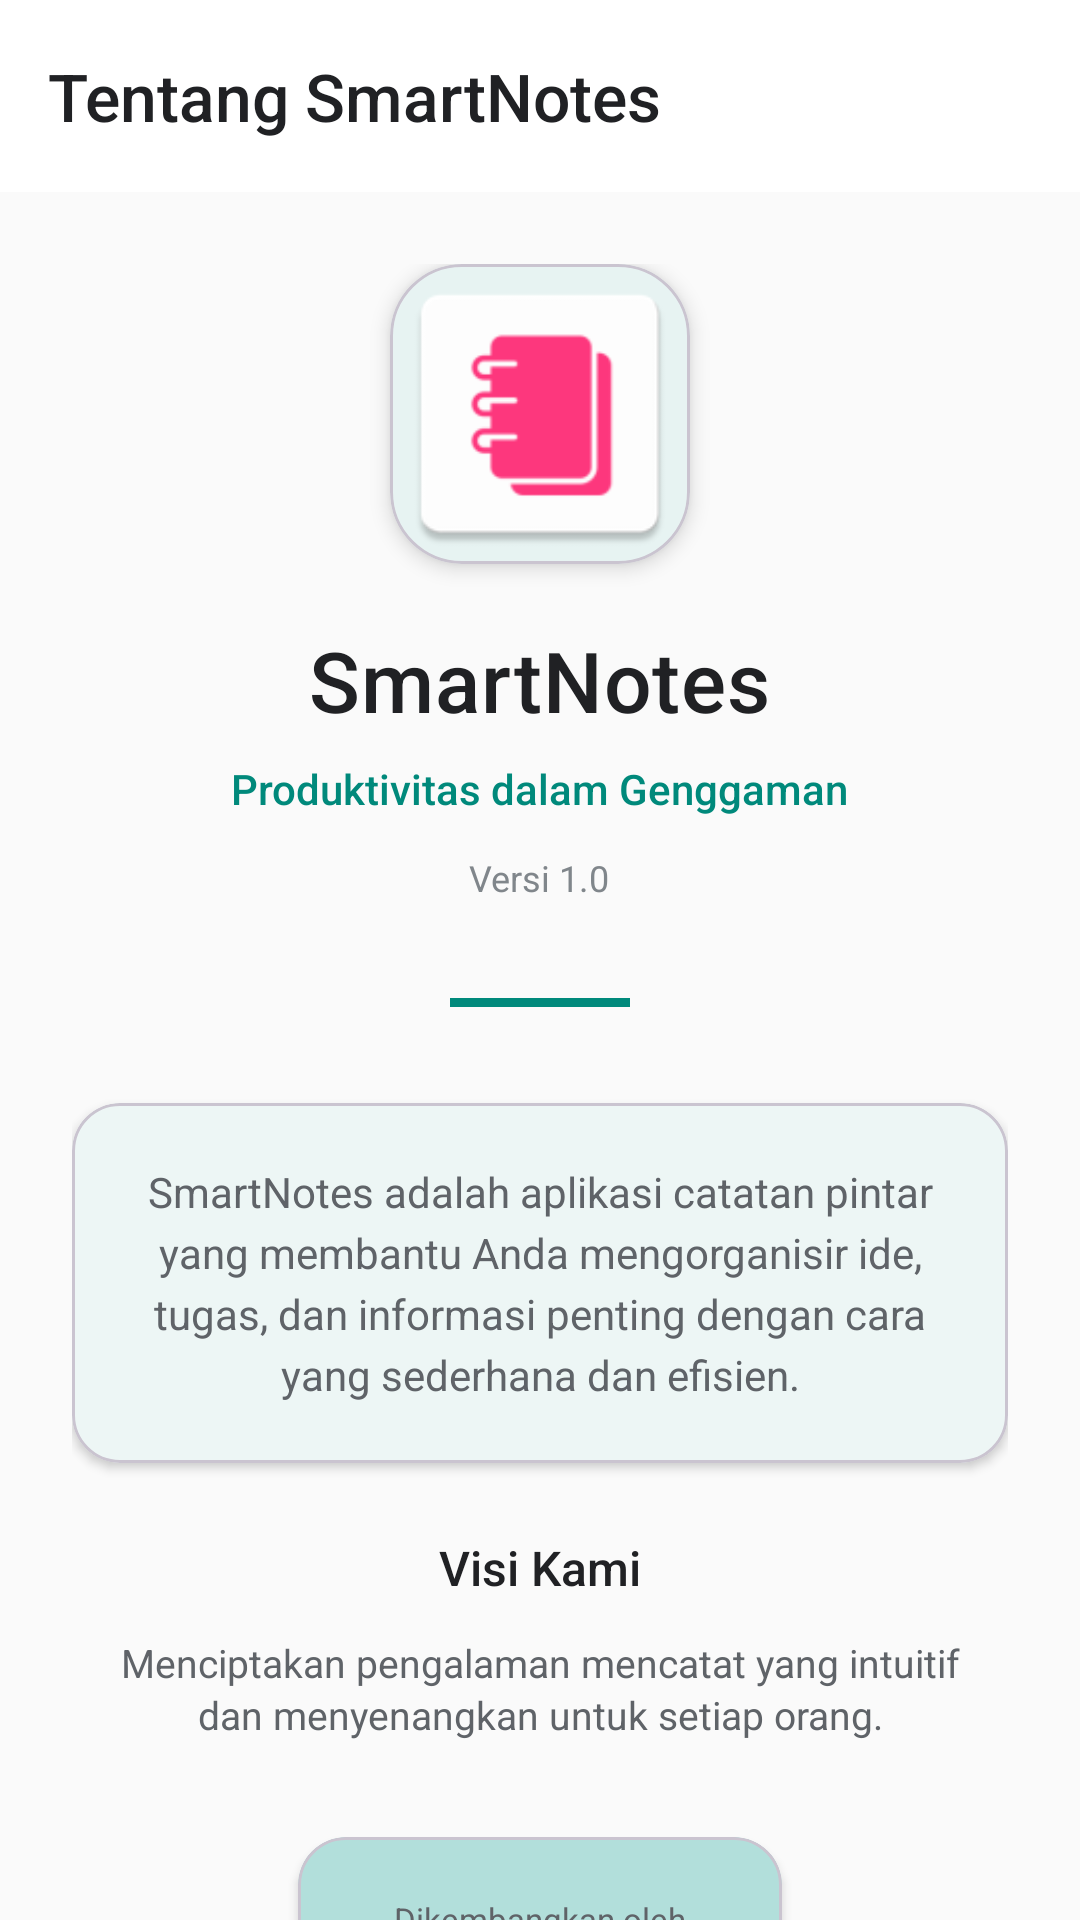

The Android layout XML behind this screen, and the referenced resources:
<!-- AndroidManifest.xml: application theme Theme.SmartNotes -->
<!-- res/layout/activity_about.xml -->
<?xml version="1.0" encoding="utf-8"?>
<LinearLayout
    xmlns:android="http://schemas.android.com/apk/res/android"
    xmlns:app="http://schemas.android.com/apk/res-auto"
    android:layout_width="match_parent"
    android:layout_height="match_parent"
    android:orientation="vertical"
    android:background="@color/background"
    android:fitsSystemWindows="true">

    
    <com.google.android.material.appbar.AppBarLayout
        android:layout_width="match_parent"
        android:layout_height="wrap_content"
        android:background="@color/white"
        android:elevation="0dp"
        android:fitsSystemWindows="true">

        <androidx.appcompat.widget.Toolbar
            android:id="@+id/toolbar"
            android:layout_width="match_parent"
            android:layout_height="?attr/actionBarSize"
            android:background="@android:color/transparent"
            android:paddingStart="4dp"
            android:paddingEnd="16dp"
            app:title="@string/about_title"
            app:titleTextColor="@color/text_primary"
            app:titleTextAppearance="@style/TextAppearance.App.Toolbar"
            app:navigationIconTint="@color/text_primary" />

    </com.google.android.material.appbar.AppBarLayout>

    <ScrollView
        android:layout_width="match_parent"
        android:layout_height="0dp"
        android:layout_weight="1"
        android:scrollbars="none"
        android:overScrollMode="never">

        <LinearLayout
            android:layout_width="match_parent"
            android:layout_height="wrap_content"
            android:orientation="vertical"
            android:paddingStart="24dp"
            android:paddingEnd="24dp"
            android:paddingTop="24dp"
            android:paddingBottom="24dp"
            android:gravity="center_horizontal">

            
            <com.google.android.material.card.MaterialCardView
                android:layout_width="100dp"
                android:layout_height="100dp"
                app:cardCornerRadius="24dp"
                app:cardElevation="4dp"
                android:layout_marginBottom="20dp">

                <ImageView
                    android:layout_width="match_parent"
                    android:layout_height="match_parent"
                    android:src="@mipmap/ic_launcher"
                    android:scaleType="centerCrop" />

            </com.google.android.material.card.MaterialCardView>

            
            <TextView
                android:layout_width="wrap_content"
                android:layout_height="wrap_content"
                android:text="@string/app_name"
                android:textSize="28sp"
                android:fontFamily="sans-serif-medium"
                android:textColor="@color/text_primary"
                android:letterSpacing="0.01" />

            <TextView
                android:layout_width="wrap_content"
                android:layout_height="wrap_content"
                android:text="@string/about_tagline"
                android:textSize="14sp"
                android:layout_marginTop="8dp"
                android:textColor="@color/primary"
                android:fontFamily="sans-serif-medium" />

            <TextView
                android:layout_width="wrap_content"
                android:layout_height="wrap_content"
                android:text="@string/app_version"
                android:textSize="12sp"
                android:layout_marginTop="12dp"
                android:textColor="@color/text_tertiary" />

            
            <View
                android:layout_width="60dp"
                android:layout_height="3dp"
                android:background="@color/primary"
                android:layout_marginTop="32dp"
                android:layout_marginBottom="32dp" />

            
            <com.google.android.material.card.MaterialCardView
                android:layout_width="match_parent"
                android:layout_height="wrap_content"
                app:cardCornerRadius="16dp"
                app:cardElevation="2dp"
                app:cardBackgroundColor="@color/white"
                android:layout_marginBottom="24dp">

                <TextView
                    android:layout_width="match_parent"
                    android:layout_height="wrap_content"
                    android:text="@string/about_description"
                    android:textSize="14sp"
                    android:lineSpacingExtra="4dp"
                    android:textColor="@color/text_secondary"
                    android:gravity="center"
                    android:padding="20dp" />

            </com.google.android.material.card.MaterialCardView>

            
            <LinearLayout
                android:layout_width="match_parent"
                android:layout_height="wrap_content"
                android:orientation="vertical"
                android:gravity="center"
                android:layout_marginBottom="32dp">

                <TextView
                    android:layout_width="wrap_content"
                    android:layout_height="wrap_content"
                    android:text="@string/vision_title"
                    android:textSize="16sp"
                    android:fontFamily="sans-serif-medium"
                    android:textColor="@color/text_primary"
                    android:layout_marginBottom="12dp" />

                <TextView
                    android:layout_width="match_parent"
                    android:layout_height="wrap_content"
                    android:text="@string/vision_description"
                    android:textSize="13sp"
                    android:lineSpacingExtra="2dp"
                    android:textColor="@color/text_secondary"
                    android:gravity="center"
                    android:paddingStart="8dp"
                    android:paddingEnd="8dp" />

            </LinearLayout>

            
            <com.google.android.material.card.MaterialCardView
                android:layout_width="wrap_content"
                android:layout_height="wrap_content"
                app:cardCornerRadius="16dp"
                app:cardElevation="2dp"
                app:cardBackgroundColor="@color/primary_container"
                android:layout_marginBottom="24dp">

                <LinearLayout
                    android:layout_width="wrap_content"
                    android:layout_height="wrap_content"
                    android:orientation="vertical"
                    android:gravity="center"
                    android:paddingStart="32dp"
                    android:paddingEnd="32dp"
                    android:paddingTop="20dp"
                    android:paddingBottom="20dp">

                    <TextView
                        android:layout_width="wrap_content"
                        android:layout_height="wrap_content"
                        android:text="@string/developer"
                        android:textSize="11sp"
                        android:textColor="@color/text_secondary"
                        android:layout_marginBottom="6dp"
                        android:fontFamily="sans-serif" />

                    <TextView
                        android:layout_width="wrap_content"
                        android:layout_height="wrap_content"
                        android:text="@string/developer_name"
                        android:textSize="20sp"
                        android:fontFamily="sans-serif-medium"
                        android:textColor="@color/primary"
                        android:letterSpacing="0.02" />

                </LinearLayout>

            </com.google.android.material.card.MaterialCardView>

            
            <TextView
                android:layout_width="wrap_content"
                android:layout_height="wrap_content"
                android:text="@string/copyright"
                android:textSize="11sp"
                android:textColor="@color/text_tertiary"
                android:layout_marginTop="12dp"
                android:layout_marginBottom="24dp" />

            
            <com.google.android.material.button.MaterialButton
                android:id="@+id/closeButton"
                android:layout_width="match_parent"
                android:layout_height="52dp"
                android:text="@string/close"
                android:textSize="14sp"
                android:fontFamily="sans-serif-medium"
                android:layout_marginTop="8dp"
                app:cornerRadius="26dp"
                style="@style/Widget.Material3.Button" />

        </LinearLayout>

    </ScrollView>

</LinearLayout>
<!-- resources referenced by this layout -->
<resources>
  <color name="background">#FAFAFA</color>
  <color name="primary">#00897B</color>
  <color name="primary_container">#B2DFDB</color>
  <color name="text_primary">#202124</color>
  <color name="text_secondary">#5F6368</color>
  <color name="text_tertiary">#80868B</color>
  <color name="white">#FFFFFF</color>
  <string name="about_description">SmartNotes adalah aplikasi catatan pintar yang membantu Anda mengorganisir ide, tugas, dan informasi penting dengan cara yang sederhana dan efisien.</string>
  <string name="about_tagline">Produktivitas dalam Genggaman</string>
  <string name="about_title">Tentang SmartNotes</string>
  <string name="app_name">SmartNotes</string>
  <string name="app_version">Versi 1.0</string>
  <string name="close">Tutup</string>
  <string name="copyright">© 2025 Devnest. All rights reserved.</string>
  <string name="developer">Dikembangkan oleh</string>
  <string name="developer_name">Devnest</string>
  <string name="vision_description">Menciptakan pengalaman mencatat yang intuitif dan menyenangkan untuk setiap orang.</string>
  <string name="vision_title">Visi Kami</string>
  <style name="TextAppearance.App.Toolbar" parent="TextAppearance.Material3.TitleLarge">
          <item name="android:textSize">22sp</item>
          <item name="android:textStyle">normal</item>
          <item name="fontFamily">sans-serif-medium</item>
          <item name="android:textColor">@color/text_primary</item>
      </style>
  <color name="primary_dark">#00695C</color>
  <color name="accent">#FFA726</color>
  <color name="accent_container">#FFE0B2</color>
  <color name="surface">#FFFFFF</color>
  <color name="surface_variant">#F8F9FA</color>
  <color name="on_surface">#202124</color>
  <color name="on_surface_variant">#5F6368</color>
  <style name="Widget.App.Button" parent="Widget.Material3.Button">
          <item name="cornerRadius">24dp</item>
          <item name="android:textSize">14sp</item>
          <item name="android:textAllCaps">false</item>
          <item name="fontFamily">sans-serif-medium</item>
          <item name="android:letterSpacing">0.01</item>
          <item name="android:paddingTop">12dp</item>
          <item name="android:paddingBottom">12dp</item>
          <item name="android:paddingStart">24dp</item>
          <item name="android:paddingEnd">24dp</item>
          <item name="elevation">0dp</item>
      </style>
  <style name="Widget.App.Button.TextButton" parent="Widget.Material3.Button.TextButton">
          <item name="android:textSize">14sp</item>
          <item name="android:textAllCaps">false</item>
          <item name="fontFamily">sans-serif-medium</item>
          <item name="android:letterSpacing">0.01</item>
      </style>
  <style name="Widget.App.FloatingActionButton" parent="Widget.Material3.FloatingActionButton.Primary">
          <item name="backgroundTint">@color/primary</item>
          <item name="tint">@color/white</item>
          <item name="elevation">6dp</item>
          <item name="pressedTranslationZ">12dp</item>
          <item name="rippleColor">@color/ripple</item>
      </style>
  <color name="ripple">#20000000</color>
</resources>
